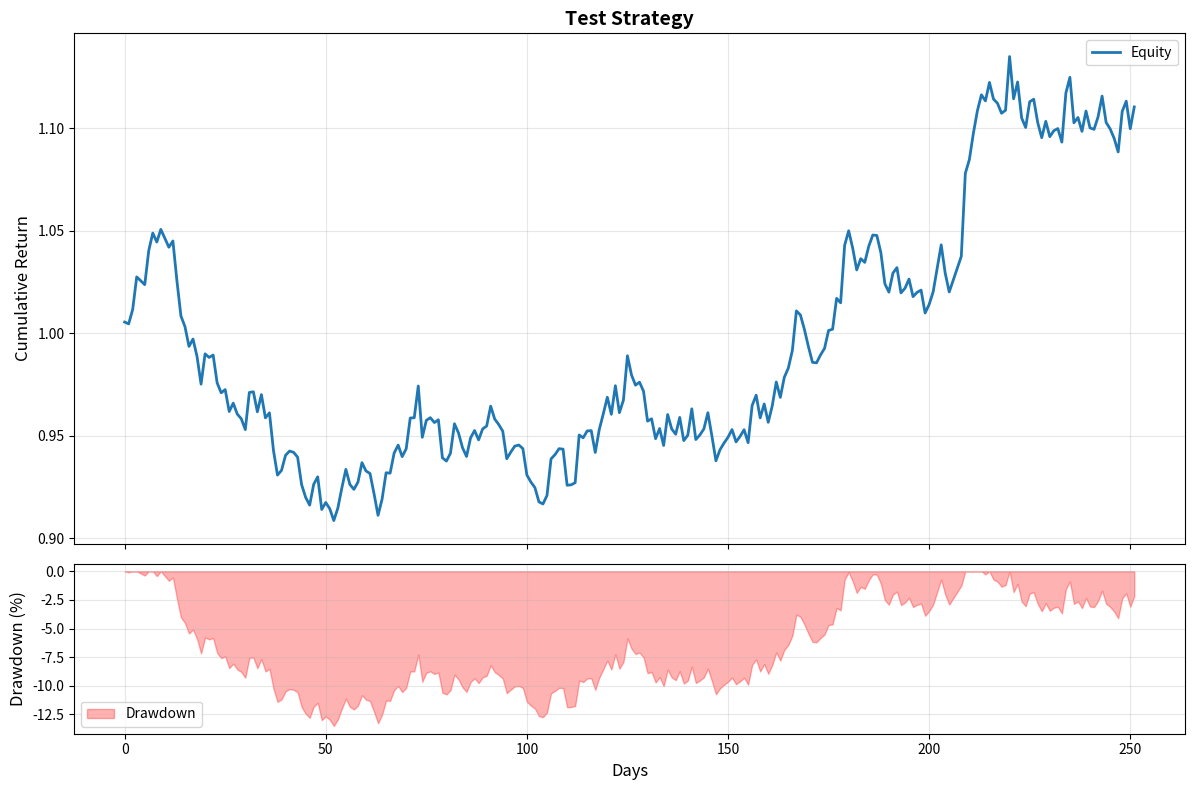

Recreate this plot in Python.
"""
Equity curve and drawdown plots.
"""
import numpy as np
import matplotlib.pyplot as plt
from pathlib import Path


def plot_equity_curve(daily_returns: np.ndarray, title: str = "Equity Curve", savepath: str = None, dates=None):
    """Plot cumulative equity curve with drawdown subplot."""
    fig, (ax1, ax2) = plt.subplots(2, 1, figsize=(12, 8), sharex=True, gridspec_kw={'height_ratios': [3, 1]})
    
    # Compute equity
    equity = np.cumprod(1 + daily_returns)
    
    # X-axis
    if dates is not None:
        # Handle length mismatch: slice dates to match returns length
        x = dates[:len(daily_returns)]
    else:
        x = np.arange(len(equity))
    
    # Equity curve
    ax1.plot(x, equity, linewidth=2, label='Equity')
    ax1.set_ylabel('Cumulative Return', fontsize=12)
    ax1.set_title(title, fontsize=14, fontweight='bold')
    ax1.grid(True, alpha=0.3)
    ax1.legend()
    
    # Drawdown
    running_max = np.maximum.accumulate(equity)
    drawdown = (running_max - equity) / running_max
    
    ax2.fill_between(x, 0, -drawdown * 100, color='red', alpha=0.3, label='Drawdown')
    ax2.set_ylabel('Drawdown (%)', fontsize=12)
    ax2.set_xlabel('Date' if dates is not None else 'Days', fontsize=12)
    ax2.grid(True, alpha=0.3)
    ax2.legend()
    
    plt.tight_layout()
    
    if savepath:
        Path(savepath).parent.mkdir(parents=True, exist_ok=True)
        plt.savefig(savepath, dpi=300, bbox_inches='tight')
        print(f"Saved equity plot to {savepath}")
    else:
        plt.show()
    
    plt.close()


def plot_multiple_equity_curves(results_dict: dict, title: str = "Strategy Comparison", savepath: str = None):
    """Plot multiple equity curves on the same chart."""
    fig, ax = plt.subplots(figsize=(12, 6))
    
    for strategy_name, results in results_dict.items():
        daily_returns = results['daily_returns']
        equity = np.cumprod(1 + daily_returns)
        ax.plot(equity, linewidth=2, label=strategy_name, alpha=0.8)
    
    ax.set_ylabel('Cumulative Return', fontsize=12)
    ax.set_xlabel('Days', fontsize=12)
    ax.set_title(title, fontsize=14, fontweight='bold')
    ax.grid(True, alpha=0.3)
    ax.legend(loc='best', fontsize=10)
    
    plt.tight_layout()
    
    if savepath:
        Path(savepath).parent.mkdir(parents=True, exist_ok=True)
        plt.savefig(savepath, dpi=300, bbox_inches='tight')
        print(f"Saved comparison plot to {savepath}")
    else:
        plt.show()
    
    plt.close()


if __name__ == "__main__":
    # Test equity plot
    np.random.seed(42)
    daily_returns = np.random.normal(0.0005, 0.01, 252)
    
    plot_equity_curve(daily_returns, title="Test Strategy", savepath="figures/test_equity.png")
